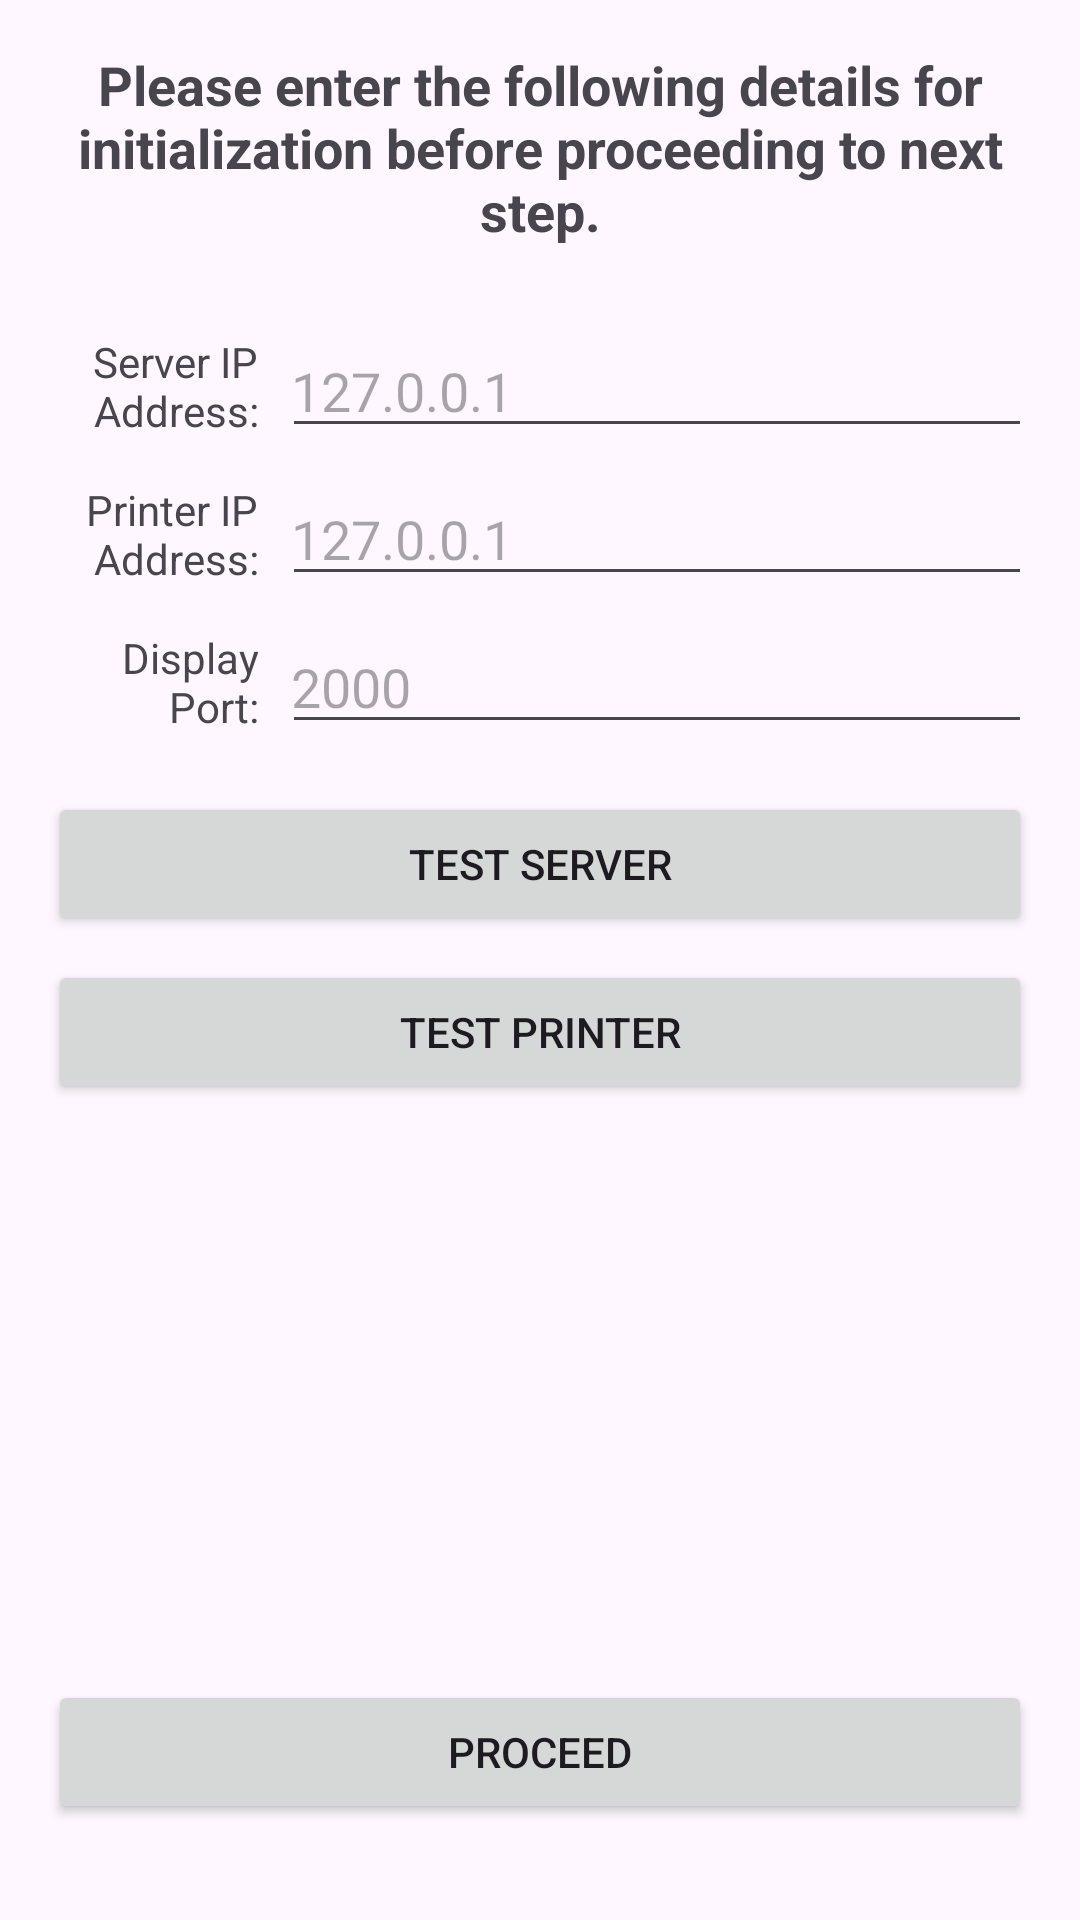

The Android layout XML behind this screen, and the referenced resources:
<!-- AndroidManifest.xml: application theme Theme.Queue_Encoder_2024 -->
<!-- res/layout/fragment_initial_setup.xml -->
<?xml version="1.0" encoding="utf-8"?>
<androidx.constraintlayout.widget.ConstraintLayout xmlns:android="http://schemas.android.com/apk/res/android"
    xmlns:app="http://schemas.android.com/apk/res-auto"
    xmlns:tools="http://schemas.android.com/tools"
    android:id="@+id/view_initial_setup"
    android:layout_width="match_parent"
    android:layout_height="match_parent"
    tools:context=".frag_Initial_Setup"
    android:background="?android:colorBackground"
    android:clickable="true">

    <TextView
        android:id="@+id/textView10"
        android:layout_width="0dp"
        android:layout_height="wrap_content"
        android:layout_marginStart="16dp"
        android:layout_marginTop="16dp"
        android:layout_marginEnd="16dp"
        android:text="Please enter the following details for initialization before proceeding to next step."
        android:textAlignment="center"
        android:textSize="18sp"
        android:textStyle="bold"
        app:layout_constraintEnd_toEndOf="parent"
        app:layout_constraintStart_toStartOf="parent"
        app:layout_constraintTop_toTopOf="parent" />

    <Button
        android:id="@+id/btn_Init_Test_Server"
        android:layout_width="0dp"
        android:layout_height="wrap_content"
        android:layout_marginStart="16dp"
        android:layout_marginEnd="16dp"
        android:layout_marginBottom="8dp"
        android:text="Test Server"
        app:layout_constraintBottom_toTopOf="@+id/guideline19"
        app:layout_constraintEnd_toEndOf="parent"
        app:layout_constraintHorizontal_bias="0.0"
        app:layout_constraintStart_toStartOf="parent" />

    <EditText
        android:id="@+id/txtin_Init_Display_Port"
        android:layout_width="0dp"
        android:layout_height="wrap_content"
        android:layout_marginStart="8dp"
        android:layout_marginEnd="16dp"
        android:layout_marginBottom="16dp"
        android:ems="10"
        android:foreground="@drawable/background_spinner"
        android:hint="2000"
        android:paddingLeft="3dp"
        android:paddingRight="3dp"
        app:layout_constraintBottom_toTopOf="@+id/btn_Init_Test_Server"
        app:layout_constraintEnd_toEndOf="parent"
        app:layout_constraintStart_toEndOf="@+id/textView9" />

    <TextView
        android:id="@+id/textView9"
        android:layout_width="70dp"
        android:layout_height="wrap_content"
        android:layout_marginStart="16dp"
        android:text="Display Port:"
        android:textAlignment="textEnd"
        app:layout_constraintBottom_toBottomOf="@+id/txtin_Init_Display_Port"
        app:layout_constraintEnd_toStartOf="@+id/txtin_Init_Display_Port"
        app:layout_constraintStart_toStartOf="parent"
        app:layout_constraintTop_toTopOf="@+id/txtin_Init_Display_Port" />

    <EditText
        android:id="@+id/txtin_Init_Printer_IP"
        android:layout_width="0dp"
        android:layout_height="wrap_content"
        android:layout_marginStart="8dp"
        android:layout_marginEnd="16dp"
        android:layout_marginBottom="8dp"
        android:ems="10"
        android:foreground="@drawable/background_spinner"
        android:hint="127.0.0.1"
        android:paddingLeft="3dp"
        android:paddingRight="3dp"
        app:layout_constraintBottom_toTopOf="@+id/txtin_Init_Display_Port"
        app:layout_constraintEnd_toEndOf="parent"
        app:layout_constraintStart_toEndOf="@+id/textView8" />

    <TextView
        android:id="@+id/textView8"
        android:layout_width="70dp"
        android:layout_height="wrap_content"
        android:layout_marginStart="16dp"
        android:text="Printer IP Address:"
        android:textAlignment="textEnd"
        app:layout_constraintBottom_toBottomOf="@+id/txtin_Init_Printer_IP"
        app:layout_constraintEnd_toStartOf="@+id/txtin_Init_Printer_IP"
        app:layout_constraintStart_toStartOf="parent"
        app:layout_constraintTop_toTopOf="@+id/txtin_Init_Printer_IP" />

    <EditText
        android:id="@+id/txtin_Init_Server_IP"
        android:layout_width="0dp"
        android:layout_height="wrap_content"
        android:layout_marginStart="8dp"
        android:layout_marginEnd="16dp"
        android:layout_marginBottom="8dp"
        android:ems="10"
        android:foreground="@drawable/background_spinner"
        android:hint="127.0.0.1"
        android:paddingLeft="3dp"
        android:paddingRight="3dp"
        app:layout_constraintBottom_toTopOf="@+id/txtin_Init_Printer_IP"
        app:layout_constraintEnd_toEndOf="parent"
        app:layout_constraintStart_toEndOf="@+id/textView7" />

    <TextView
        android:id="@+id/textView7"
        android:layout_width="70dp"
        android:layout_height="wrap_content"
        android:layout_marginStart="16dp"
        android:text="Server IP Address:"
        android:textAlignment="textEnd"
        app:layout_constraintBottom_toBottomOf="@+id/txtin_Init_Server_IP"
        app:layout_constraintEnd_toStartOf="@+id/txtin_Init_Server_IP"
        app:layout_constraintStart_toStartOf="parent"
        app:layout_constraintTop_toTopOf="@+id/txtin_Init_Server_IP" />

    <Button
        android:id="@+id/btn_Init_Test_Printer"
        android:layout_width="0dp"
        android:layout_height="wrap_content"
        android:layout_marginStart="16dp"
        android:layout_marginTop="8dp"
        android:layout_marginEnd="16dp"
        android:text="Test Printer"
        app:layout_constraintEnd_toEndOf="parent"
        app:layout_constraintHorizontal_bias="0.0"
        app:layout_constraintStart_toStartOf="parent"
        app:layout_constraintTop_toBottomOf="@+id/btn_Init_Test_Server" />

    <Button
        android:id="@+id/btn_Proceed"
        android:layout_width="0dp"
        android:layout_height="wrap_content"
        android:layout_marginStart="16dp"
        android:layout_marginEnd="16dp"
        android:layout_marginBottom="32dp"
        android:text="Proceed"
        app:layout_constraintBottom_toBottomOf="parent"
        app:layout_constraintEnd_toEndOf="parent"
        app:layout_constraintHorizontal_bias="0.0"
        app:layout_constraintStart_toStartOf="parent" />

    <androidx.constraintlayout.widget.Guideline
        android:id="@+id/guideline18"
        android:layout_width="wrap_content"
        android:layout_height="wrap_content"
        android:orientation="vertical"
        app:layout_constraintGuide_percent="0.5" />

    <androidx.constraintlayout.widget.Guideline
        android:id="@+id/guideline19"
        android:layout_width="wrap_content"
        android:layout_height="wrap_content"
        android:orientation="horizontal"
        app:layout_constraintGuide_percent="0.5" />
</androidx.constraintlayout.widget.ConstraintLayout>
<!-- resources referenced by this layout -->
<resources>
  <style name="Theme.Queue_Encoder_2024" parent="Base.Theme.Queue_Encoder_2024" />
  <style name="Base.Theme.Queue_Encoder_2024" parent="Theme.Material3.DayNight.NoActionBar">
          
          
          
          <item name="colorPrimary">@color/purple_500</item>
          <item name="colorPrimaryVariant">@color/purple_700</item>
          <item name="colorOnPrimary">@color/white</item>
          
          <item name="colorSecondary">@color/teal_200</item>
          <item name="colorSecondaryVariant">@color/teal_700</item>
          <item name="colorOnSecondary">@color/black</item>
          
          <item name="android:statusBarColor" tools:targetApi="l">?attr/colorPrimaryVariant</item>
          
      </style>
  <!-- not gathered from this repository: default colours our renderer supplied (Android Studio template values) -->
  <color name="purple_500">#FF6200EE</color>
  <color name="purple_700">#FF3700B3</color>
  <color name="teal_200">#FF03DAC5</color>
  <color name="teal_700">#FF018786</color>
  <color name="black">#FF000000</color>
  <color name="white">#FFFFFFFF</color>
</resources>
